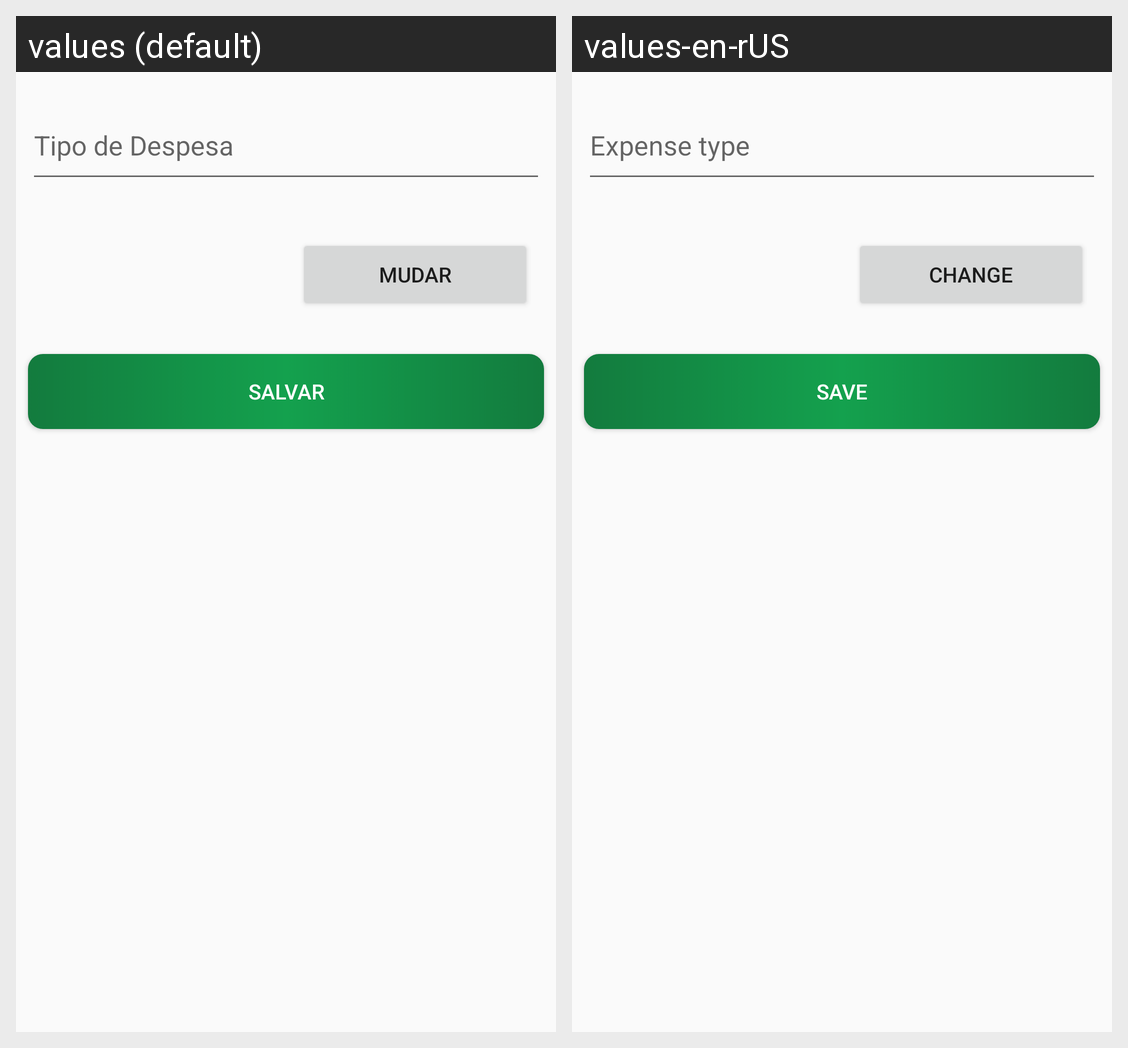

Translations of the strings shown on this Android screen, per locale in the grid:
Android screen res/layout/activity_insert_expense_type.xml rendered under 2 locales, left to right: values (default), values-en-rUS. Device: Nexus 5 (rendered at 1080×1920; each locale shown at half size, 540×960, under a caption strip naming it); theme AppTheme.
Strings drawn on this screen, with the default value and each locale's value (text and hints the layout hard-codes, and strings that could not be matched under every locale, appear in the picture but are not listed):

expensetype
  values: Tipo de Despesa
  values-en-rUS: Expense type

change
  values: Mudar
  values-en-rUS: Change

savelabel
  values: Salvar
  values-en-rUS: Save
